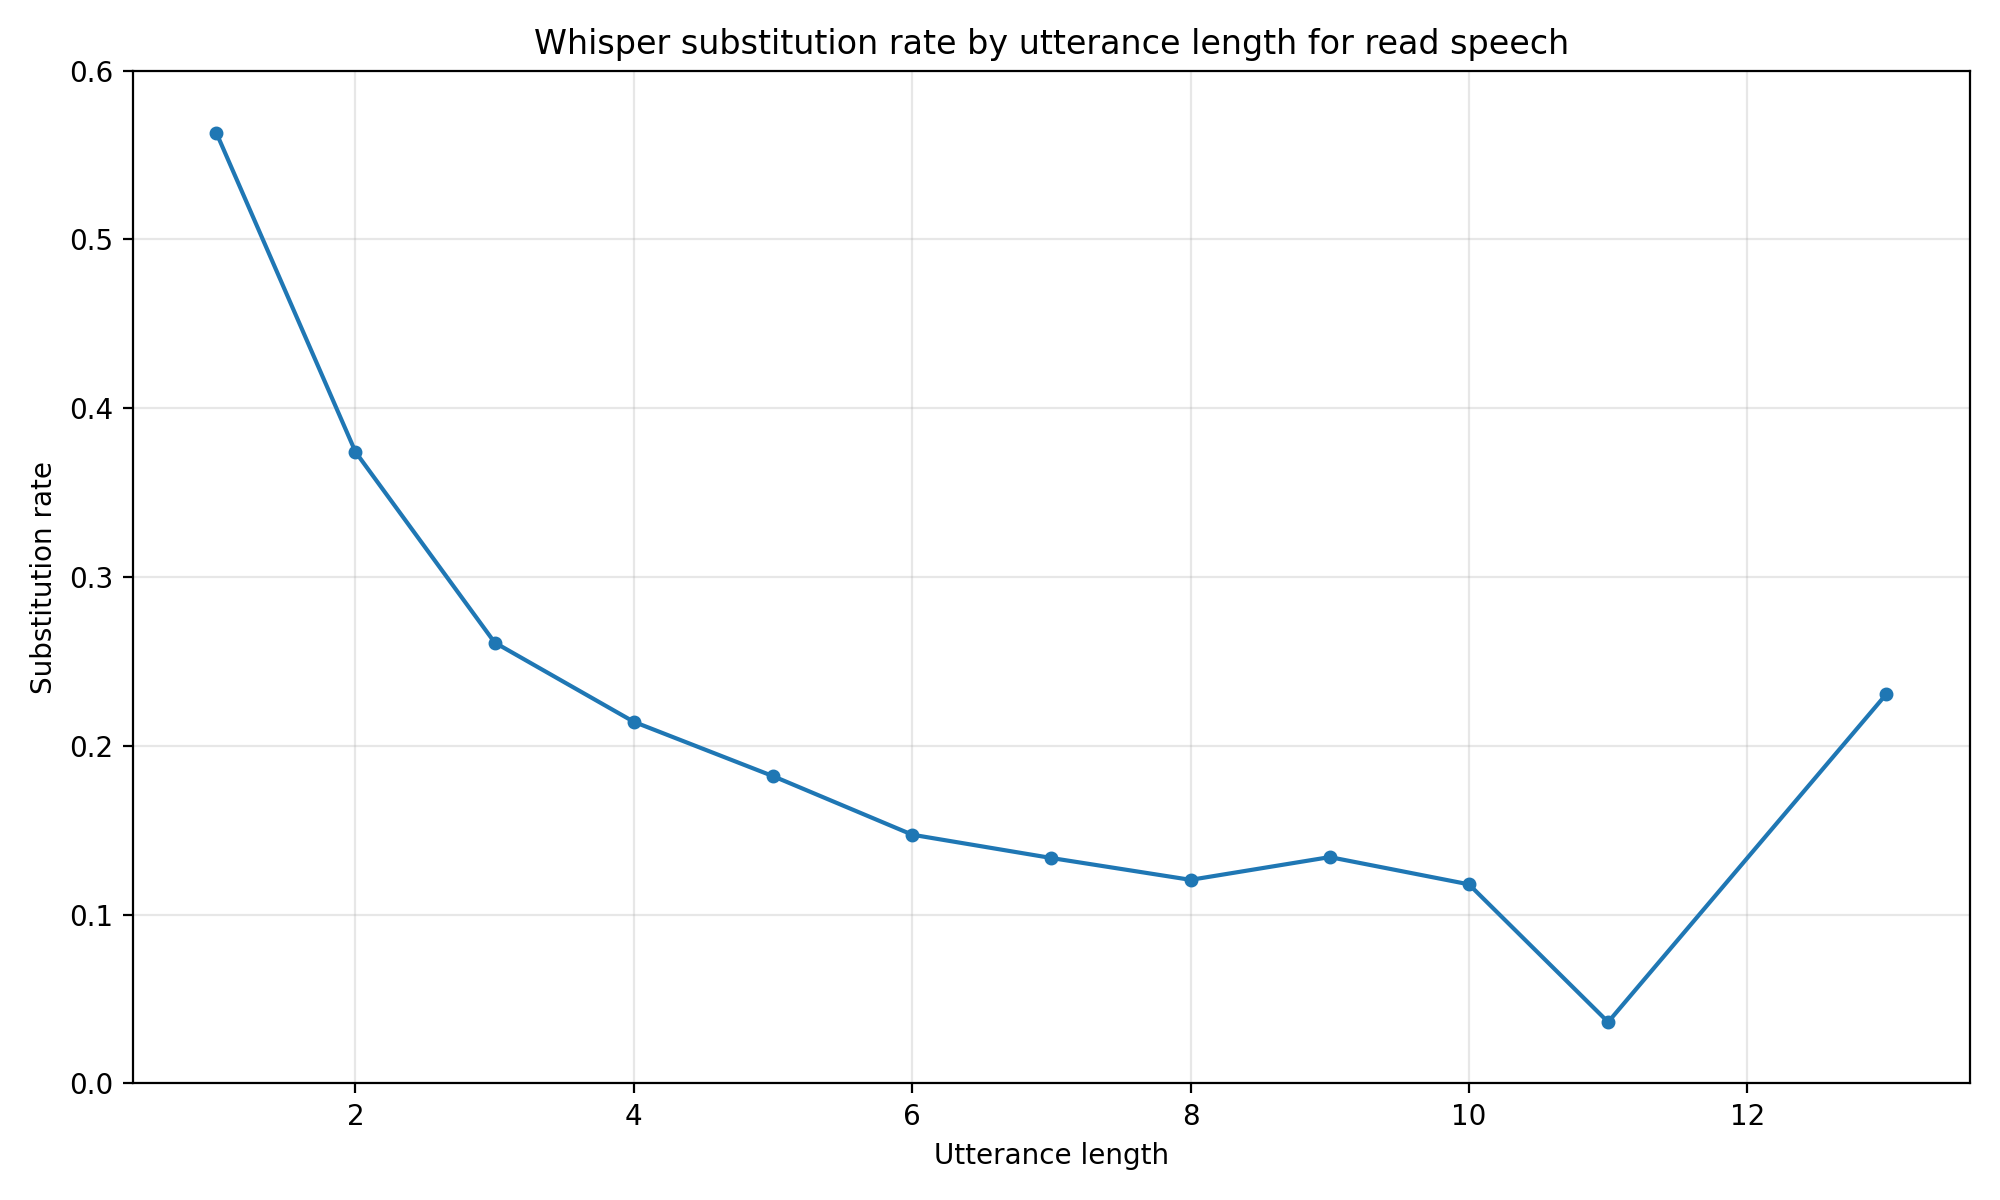

The data file committed next to this chart (first rows):
utterance_length, substitution_rate
1, 0.5632
2, 0.3741
3, 0.2612
4, 0.2142
5, 0.182
6, 0.1474
7, 0.1336
8, 0.1206
9, 0.1341
10, 0.1179
11, 0.03636
13, 0.2308
